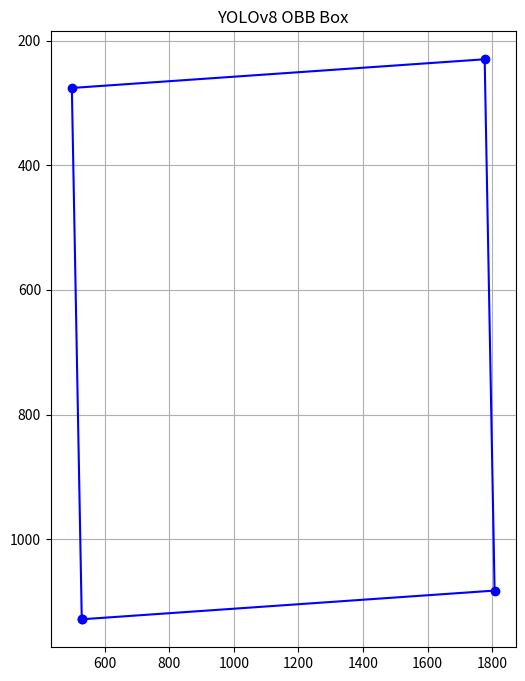

Recreate this plot in Python.
import matplotlib.pyplot as plt

# 点坐标
pts = [[529.3309936523438, 1128.4700927734375], [1807.50244140625, 1082.4429931640625], [1776.80712890625, 230.03652954101562], [498.63568115234375, 276.0636901855469]]

# 回到第一个点，闭合轮廓
pts.append(pts[0])

# 拆分 x 和 y
x = [p[0] for p in pts]
y = [p[1] for p in pts]

plt.figure(figsize=(6, 8))
plt.plot(x, y, 'bo-')  # 点+线
plt.gca().invert_yaxis()  # 图像坐标系，y轴向下
plt.title("YOLOv8 OBB Box")
plt.grid(True)
plt.show()
